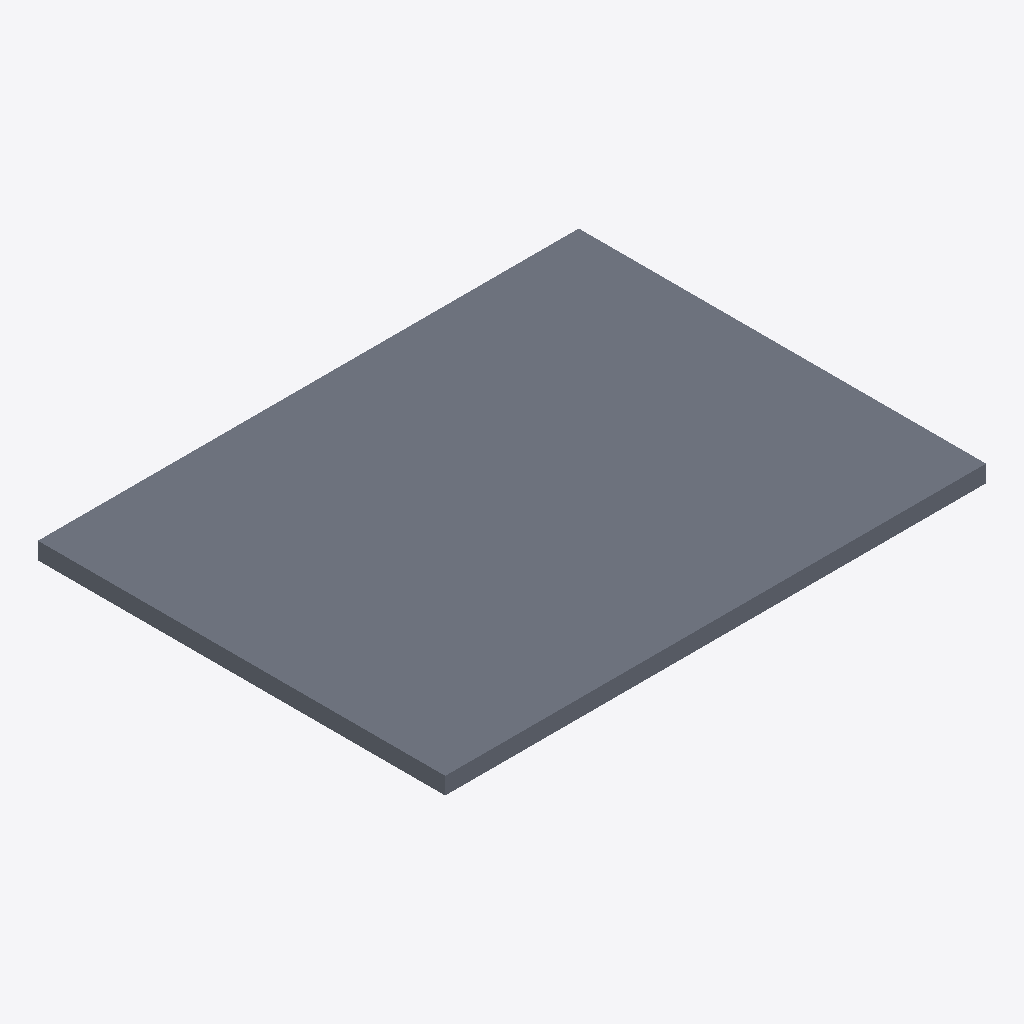
Isometric view of an IFC building model (IFC-SPF (STEP), schema IFC2X3, length unit millimetre), seen from the south-west, elements coloured by IFC class: 1 slab (grey).
Extent 8.1 m × 6.1 m × 0.3 m (x, y, z). Storeys (1): Level 1 at 0.00 m. Elements (1): 1 IfcSlab.

HEADER;
FILE_DESCRIPTION(('ViewDefinition [CoordinationView_V2.0]'),'2;1');
FILE_NAME('Project  Number','2017-02-03T14:39:08',(''),(''),'The EXPRESS Data Manager Version 5.02.0100.07 : ','20160225_1515(x64) - Exporter 17.0.416.0 - Alter','');
FILE_SCHEMA(('IFC2X3'));
ENDSEC;
DATA;
#101=IFCPROJECT('0djXzfZgjFzg_FMjp4UeLj',#41,'Project  Number',$,$,'Project Name','Project  Status',(#93),#88);
#235=IFCSITE('0djXzfZgjFzg_FMjp4UeLl',#41,'Default',$,'',#234,$,$,.ELEMENT.,(42,21,31,181945),(-71,-3,-24,-263305),0.0,$,$);
#111=IFCBUILDING('0djXzfZgjFzg_FMjp4UeLi',#41,'',$,$,#32,$,'',.ELEMENT.,$,$,#107);
#120=IFCBUILDINGSTOREY('0djXzfZgjFzg_FMjmxXKcI',#41,'Level 1',$,$,#118,$,'Level 1',.ELEMENT.,0.0);
#157=IFCSLAB('1nCPevJyT2w99d80xaRIav',#41,'Floor:Wood Joist 220mm - Wood Finish:199282',$,'Floor:Wood Joist 220mm - Wood Finish',#132,#153,'199282',.FLOOR.);
ENDSEC;
